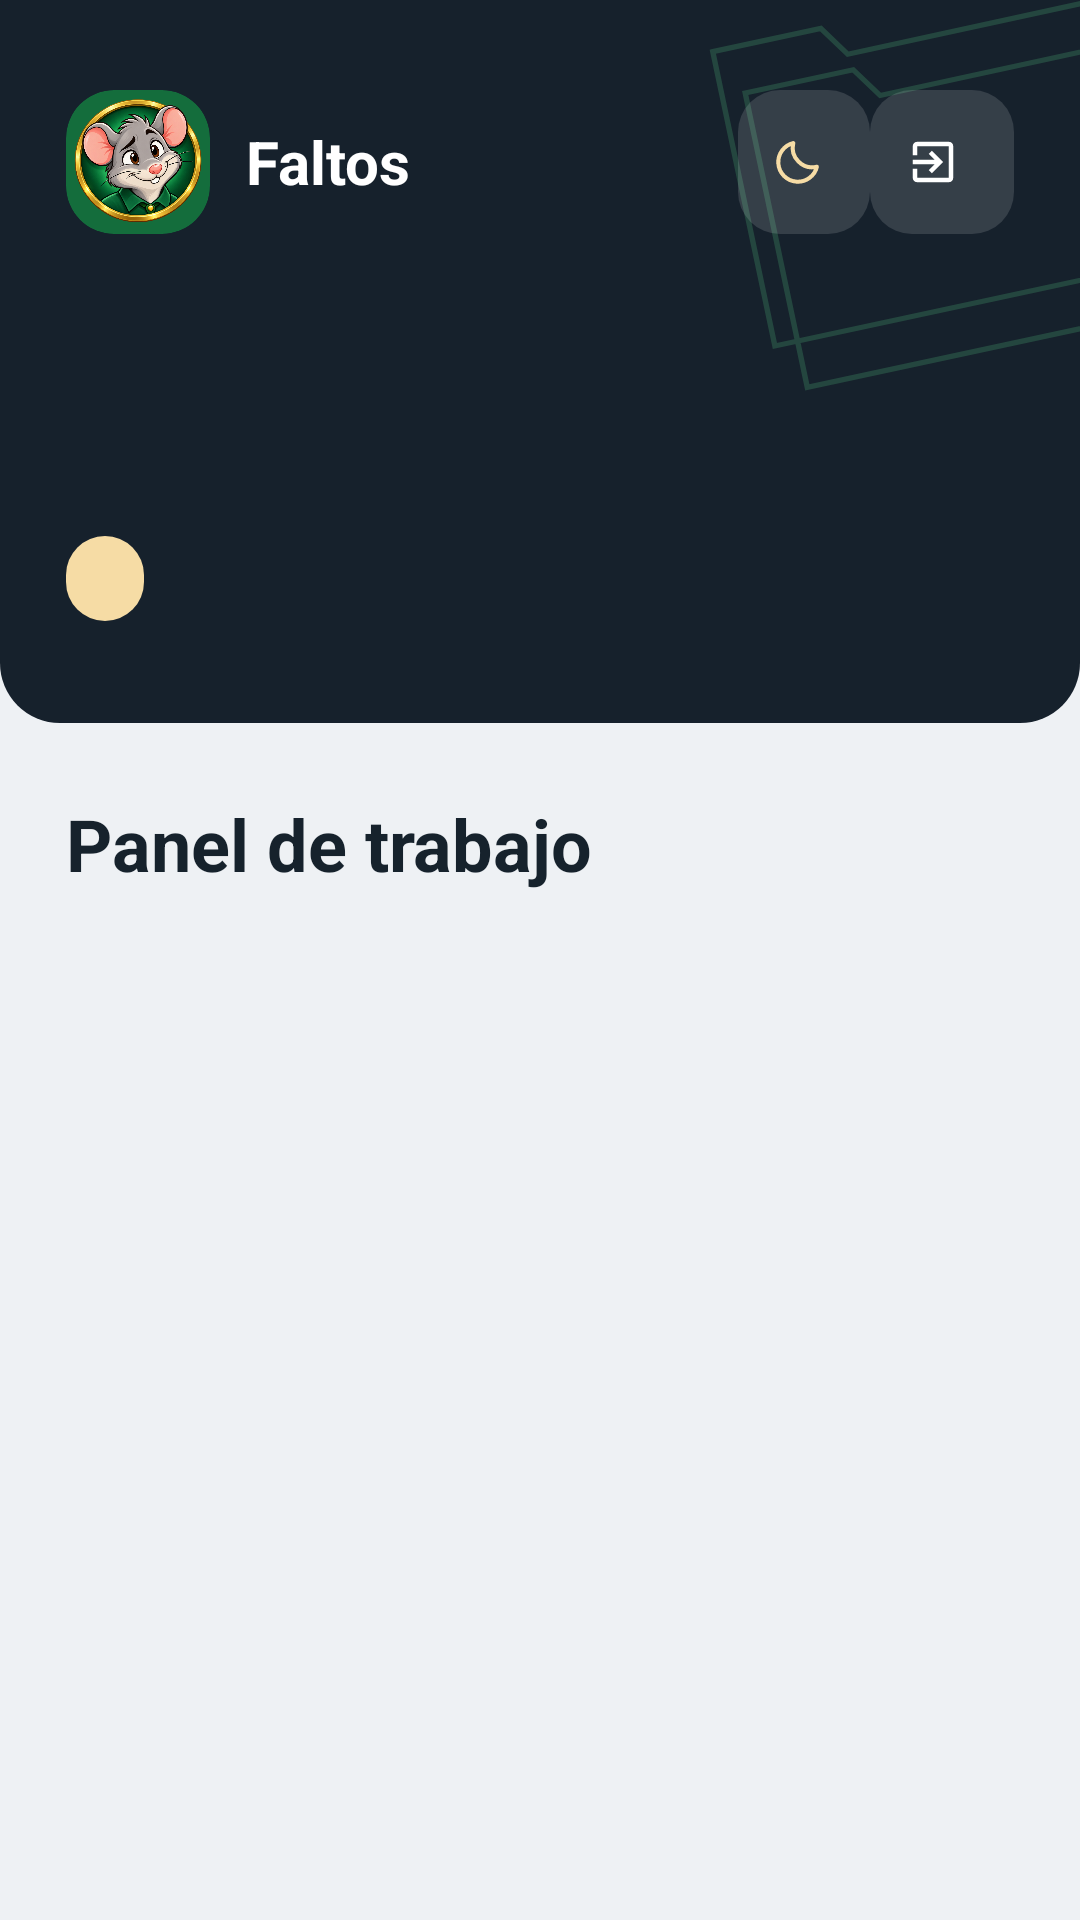

Produce the Android XML layout that renders to this screen, including the resource entries it uses.
<!-- AndroidManifest.xml: application theme Theme.MESADEPARTES -->
<!-- res/layout/activity_inicio.xml -->
<?xml version="1.0" encoding="utf-8"?>
<LinearLayout xmlns:android="http://schemas.android.com/apk/res/android"
    xmlns:app="http://schemas.android.com/apk/res-auto"
    xmlns:tools="http://schemas.android.com/tools"
    android:id="@+id/main"
    android:layout_width="match_parent"
    android:layout_height="match_parent"
    android:orientation="vertical"
    android:clipToPadding="false"
    tools:context=".InicioActivity">
    <ScrollView android:layout_width="match_parent" android:layout_height="0dp"
        android:layout_weight="1" android:fillViewport="true">
    <LinearLayout
        android:layout_width="match_parent"
        android:layout_height="wrap_content"
        android:orientation="vertical">

        <LinearLayout
            android:layout_width="match_parent"
            android:layout_height="wrap_content"
            android:id="@+id/encabezado"
            android:background="@drawable/bg_hero"
            android:orientation="vertical"
            android:paddingStart="22dp"
            android:paddingTop="30dp"
            android:paddingEnd="22dp"
            android:paddingBottom="34dp">

            <LinearLayout
                android:layout_width="match_parent"
                android:layout_height="wrap_content"
                android:gravity="center_vertical"
                android:orientation="horizontal">

                <com.google.android.material.card.MaterialCardView
                    android:layout_width="48dp" android:layout_height="48dp"
                    app:cardBackgroundColor="@color/mascota_fondo_verde" app:cardCornerRadius="16dp"
                    app:cardElevation="0dp" app:strokeWidth="0dp">
                    <ImageView
                        android:layout_width="match_parent" android:layout_height="match_parent"
                        android:contentDescription="@null" android:padding="2dp"
                        android:scaleType="centerInside" android:src="@drawable/logo_mascota_refinada" />
                </com.google.android.material.card.MaterialCardView>

                <TextView
                    android:layout_width="0dp" android:layout_height="wrap_content"
                    android:layout_marginStart="12dp" android:layout_weight="1"
                    android:text="@string/app_name" android:textColor="@color/texto_sobre_verde"
                    android:textSize="20sp" android:textStyle="bold" />

                <com.google.android.material.button.MaterialButton
                    android:id="@+id/btnTema"
                    style="@style/Widget.MESADEPARTES.Button.Text"
                    android:layout_width="44dp" android:layout_height="48dp"
                    android:contentDescription="@string/tema_activar_oscuro"
                    android:insetTop="0dp" android:insetBottom="0dp"
                    android:minWidth="0dp" android:padding="11dp" android:text=""
                    app:backgroundTint="#22FFFFFF" app:icon="@drawable/ic_moon"
                    app:iconPadding="0dp" app:iconTint="@color/oro_sobre_verde" />

                <com.google.android.material.button.MaterialButton
                    android:id="@+id/btnSalir"
                    style="@style/Widget.MESADEPARTES.Button.Text"
                    android:layout_width="48dp" android:layout_height="48dp"
                    android:contentDescription="@string/inicio_salir" android:insetTop="0dp"
                    android:insetBottom="0dp" android:minWidth="0dp" android:padding="12dp"
                    android:text="" app:backgroundTint="#22FFFFFF"
                    app:icon="@drawable/ic_logout" app:iconPadding="0dp"
                    app:iconTint="@color/texto_sobre_verde" />
            </LinearLayout>

            <TextView
                android:id="@+id/tvSaludo"
                android:layout_width="match_parent" android:layout_height="wrap_content"
                android:layout_marginTop="28dp" android:textColor="#DDEFE8"
                android:textSize="15sp" tools:text="Buenas noches," />

            <TextView
                android:id="@+id/tvNombre"
                android:layout_width="match_parent" android:layout_height="wrap_content"
                android:layout_marginTop="2dp" android:textColor="@color/texto_sobre_verde"
                android:textSize="28sp" android:textStyle="bold" tools:text="S1 PNP Juan Pérez" />

            <TextView
                android:id="@+id/tvRol"
                android:layout_width="wrap_content" android:layout_height="wrap_content"
                android:layout_marginTop="13dp" android:background="@drawable/bg_gold_pill"
                android:paddingStart="13dp" android:paddingTop="6dp"
                android:paddingEnd="13dp" android:paddingBottom="6dp"
                android:textColor="@color/verde_profundo" android:textSize="12sp"
                android:textStyle="bold" tools:text="Administrador" />
        </LinearLayout>

        <LinearLayout
            android:layout_width="match_parent"
            android:layout_height="wrap_content"
            android:orientation="vertical"
            android:paddingStart="12dp"
            android:paddingTop="24dp"
            android:paddingEnd="12dp"
            android:paddingBottom="28dp">

            <com.google.android.material.card.MaterialCardView
                android:id="@+id/avisoActualizacion"
                android:layout_width="match_parent" android:layout_height="wrap_content"
                android:layout_marginStart="6dp" android:layout_marginEnd="6dp"
                android:layout_marginBottom="16dp" android:visibility="gone"
                app:cardBackgroundColor="@color/estado_info" app:cardCornerRadius="18dp"
                app:cardElevation="0dp" app:strokeColor="@color/borde_suave" app:strokeWidth="1dp">
                <LinearLayout
                    android:layout_width="match_parent" android:layout_height="wrap_content"
                    android:gravity="center_vertical" android:orientation="horizontal"
                    android:padding="14dp">
                    <LinearLayout
                        android:layout_width="0dp" android:layout_height="wrap_content"
                        android:layout_weight="1" android:orientation="vertical">
                        <TextView
                            android:id="@+id/tvAvisoActualizacion"
                            android:layout_width="match_parent" android:layout_height="wrap_content"
                            android:textColor="@color/estado_info_texto" android:textStyle="bold" />
                        <TextView
                            android:layout_width="match_parent" android:layout_height="wrap_content"
                            android:layout_marginTop="2dp" android:text="@string/actualizacion_detalle"
                            android:textColor="@color/estado_info_texto" android:textSize="13sp" />
                    </LinearLayout>
                    <com.google.android.material.button.MaterialButton
                        android:id="@+id/btnActualizar"
                        style="@style/Widget.MESADEPARTES.Button.Text"
                        android:layout_width="wrap_content" android:layout_height="wrap_content"
                        android:layout_marginStart="8dp" android:text="@string/actualizacion_boton"
                        android:textColor="@color/estado_info_texto" />
                </LinearLayout>
            </com.google.android.material.card.MaterialCardView>

            <TextView
                android:id="@+id/tvPanelTitulo"
                android:layout_width="match_parent" android:layout_height="wrap_content"
                android:paddingStart="10dp" android:paddingEnd="10dp"
                android:text="@string/inicio_panel_titulo"
                android:textAppearance="?attr/textAppearanceHeadlineSmall"
                android:textColor="@color/texto_principal" android:textStyle="bold" />

            <LinearLayout android:id="@+id/panelMenu" android:orientation="horizontal"
                android:layout_width="match_parent" android:layout_height="wrap_content" />

            <LinearLayout
                android:id="@+id/grid"
                android:layout_width="match_parent"
                android:layout_height="wrap_content"
                android:layout_marginTop="6dp"
                android:orientation="vertical" />

            <LinearLayout android:id="@+id/panelContenido" android:orientation="vertical"
                android:layout_width="match_parent" android:layout_height="wrap_content" />
            <LinearLayout android:id="@+id/panelCuenta" android:orientation="vertical"
                android:layout_width="match_parent" android:layout_height="wrap_content" android:visibility="gone">
            <TextView
                android:id="@+id/tvPanelTexto"
                android:layout_width="match_parent" android:layout_height="wrap_content"
                android:layout_marginTop="4dp" android:paddingStart="10dp" android:paddingEnd="10dp"
                android:text="@string/inicio_panel_texto" android:textColor="@color/texto_secundario" />

            <com.google.android.material.card.MaterialCardView
                android:id="@+id/tarjetaAvisos"
                android:layout_width="match_parent" android:layout_height="wrap_content"
                android:layout_marginStart="6dp" android:layout_marginTop="14dp"
                android:layout_marginEnd="6dp" android:visibility="gone"
                app:cardBackgroundColor="@color/superficie_tarjeta"
                app:cardCornerRadius="18dp" app:cardElevation="0dp"
                app:strokeColor="@color/borde_suave" app:strokeWidth="1dp">
                <LinearLayout android:layout_width="match_parent" android:layout_height="wrap_content"
                    android:gravity="center_vertical" android:orientation="horizontal"
                    android:padding="14dp">
                    <TextView android:id="@+id/tvAvisosEstado"
                        android:layout_width="0dp" android:layout_height="wrap_content"
                        android:layout_weight="1" android:text="@string/avisos_activar_detalle"
                        android:textColor="@color/texto_principal" android:textSize="13sp" />
                    <com.google.android.material.button.MaterialButton
                        android:id="@+id/btnAvisos"
                        style="@style/Widget.MESADEPARTES.Button.Text"
                        android:layout_width="wrap_content" android:layout_height="wrap_content"
                        android:layout_marginStart="8dp"
                        android:text="@string/avisos_activar" />
                </LinearLayout>
            </com.google.android.material.card.MaterialCardView>

            <com.google.android.material.button.MaterialButton
                android:id="@+id/btnCodigosRecuperacion"
                style="@style/Widget.MESADEPARTES.Button.Text"
                android:layout_width="match_parent" android:layout_height="wrap_content"
                android:layout_marginStart="6dp" android:layout_marginTop="10dp"
                android:layout_marginEnd="6dp" android:text="@string/recuperacion_nuevos"
                android:textColor="@color/texto_secundario" />
            <com.google.android.material.button.MaterialButton
                android:id="@+id/btnEliminarCuenta"
                style="@style/Widget.MESADEPARTES.Button.Text"
                android:layout_width="match_parent" android:layout_height="wrap_content"
                android:layout_marginStart="6dp" android:layout_marginTop="10dp"
                android:layout_marginEnd="6dp" android:text="@string/inicio_eliminar_cuenta"
                android:textColor="@color/texto_secundario" />
            </LinearLayout>
        </LinearLayout>
    </LinearLayout>
    </ScrollView>
</LinearLayout>
<!-- resources referenced by this layout -->
<resources>
  <color name="borde_suave">#D8DEE4</color>
  <color name="estado_info">#E8F1FF</color>
  <color name="estado_info_texto">#174C82</color>
  <color name="mascota_fondo_verde">#146D3C</color>
  <color name="oro_sobre_verde">#F6DCA5</color>
  <color name="superficie_tarjeta">#FFFFFF</color>
  <color name="texto_principal">#16222C</color>
  <color name="texto_secundario">#5C6B78</color>
  <color name="texto_sobre_verde">#FFFFFFFF</color>
  <color name="verde_profundo">#0F4F2C</color>
  <!-- drawable bg_gold_pill (drawable) -->
  <?xml version="1.0" encoding="utf-8"?>
  <shape xmlns:android="http://schemas.android.com/apk/res/android" android:shape="rectangle">
      <solid android:color="@color/oro_sobre_verde" />
      <corners android:radius="999dp" />
  </shape>
  <!-- drawable bg_hero (drawable) -->
  <layer-list xmlns:android="http://schemas.android.com/apk/res/android">
      <item><shape android:shape="rectangle">
          <solid android:color="@color/portada_pizarra"/>
          <corners android:bottomLeftRadius="20dp" android:bottomRightRadius="20dp"/>
      </shape></item>
      <item android:drawable="@drawable/hero_lines"/>
  </layer-list>
  <string name="actualizacion_boton">Ver</string>
  <string name="actualizacion_detalle">Se instala desde la página de descarga.</string>
  <string name="app_name">Faltos</string>
  <string name="avisos_activar">Activar</string>
  <string name="avisos_activar_detalle">Active avisos de nuevos casos y pasos pendientes.</string>
  <string name="inicio_eliminar_cuenta">Eliminar mi cuenta</string>
  <string name="inicio_panel_texto">Acceda rápidamente a las funciones habilitadas para su perfil.</string>
  <string name="inicio_panel_titulo">Panel de trabajo</string>
  <string name="inicio_salir">Cerrar sesión</string>
  <string name="recuperacion_nuevos">Generar códigos de recuperación</string>
  <string name="tema_activar_oscuro">Activar modo oscuro</string>
  <style name="Widget.MESADEPARTES.Button.Text" parent="Widget.Material3.Button.TextButton">
          <item name="cornerRadius">14dp</item>
          <item name="android:textAllCaps">false</item>
      </style>
  <style name="Theme.MESADEPARTES" parent="Base.Theme.MESADEPARTES" />
  <color name="portada_pizarra">#16212C</color>
  <!-- drawable hero_lines (drawable) -->
  <vector xmlns:android="http://schemas.android.com/apk/res/android"
      android:width="200dp" android:height="140dp" android:viewportWidth="400" android:viewportHeight="280">
      <path android:fillColor="@android:color/transparent" android:strokeColor="#3856CB86"
          android:strokeWidth="2" android:pathData="M264,20 l40,-9 10,10 88,-20 23,102 -138,31 Z M276,36 l40,-9 10,10 88,-20 23,102 -138,31 Z"/>
  </vector>
  <color name="verde_pnp">#18844A</color>
  <color name="sobre_primario">#FFFFFF</color>
  <color name="verde_suave">#E3F3EA</color>
  <color name="verde_oscuro">#146D3C</color>
  <color name="dorado">#9D7228</color>
  <color name="white">#FFFFFFFF</color>
  <color name="dorado_suave">#FBF0D7</color>
  <color name="fondo_app">#EEF1F4</color>
  <color name="superficie_elevada">#F7F9FB</color>
  <style name="Widget.MESADEPARTES.Button" parent="Widget.Material3.Button">
          <item name="cornerRadius">10dp</item>
          <item name="android:minHeight">56dp</item>
          <item name="android:textAllCaps">false</item>
          <item name="android:letterSpacing">0.01</item>
      </style>
  <style name="Widget.MESADEPARTES.Card" parent="Widget.Material3.CardView.Elevated">
          <item name="cardCornerRadius">14dp</item>
          <item name="cardBackgroundColor">@color/superficie_tarjeta</item>
          <item name="cardElevation">2dp</item>
          <item name="strokeColor">@color/borde_suave</item>
          <item name="strokeWidth">1dp</item>
      </style>
</resources>
